Dataset: dataset_unificado (GitHub, Portant346/maze_solver_model_comparison). Classes: arrow left, arrow right, arrow up, cross, free path, goal, wall, wall left, wall right.

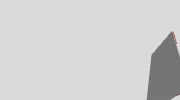
Label: free path

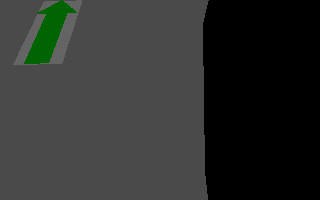
Label: arrow up

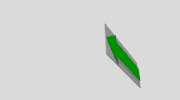
Label: arrow left

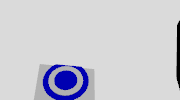
Label: goal

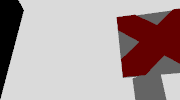
Label: cross

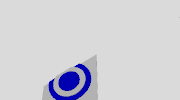
Label: goal
